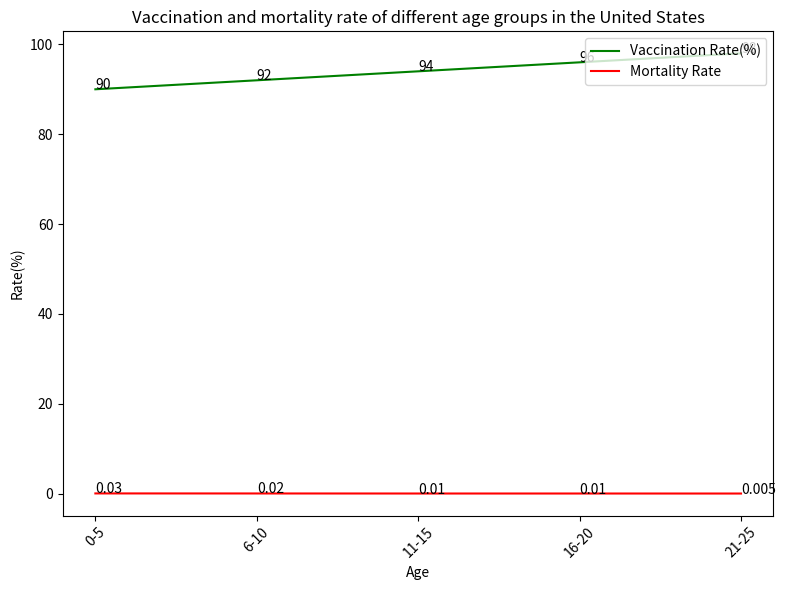

Write the Python code that produced this figure. (Note: this script raises an exception after producing the figure.)

import matplotlib.pyplot as plt
plt.figure(figsize=(8,6))
ax = plt.subplot()

x_axis = ['0-5','6-10','11-15','16-20','21-25']
vaccination_rate = [90,92,94,96,98]
mortality_rate = [0.03,0.02,0.01,0.01,0.005]

ax.plot(x_axis, vaccination_rate, label = 'Vaccination Rate(%)', color = 'green')
ax.plot(x_axis, mortality_rate, label = 'Mortality Rate', color = 'red')

ax.legend(loc = 'upper right')
plt.title('Vaccination and mortality rate of different age groups in the United States')

plt.xlabel('Age')
plt.ylabel('Rate(%)')

for i in range(len(x_axis)):
    ax.annotate(vaccination_rate[i], (x_axis[i], vaccination_rate[i]))
    ax.annotate(mortality_rate[i], (x_axis[i], mortality_rate[i]))

plt.xticks(x_axis, rotation=45)
plt.tight_layout()
plt.savefig('line chart/png/527.png')
plt.clf()
